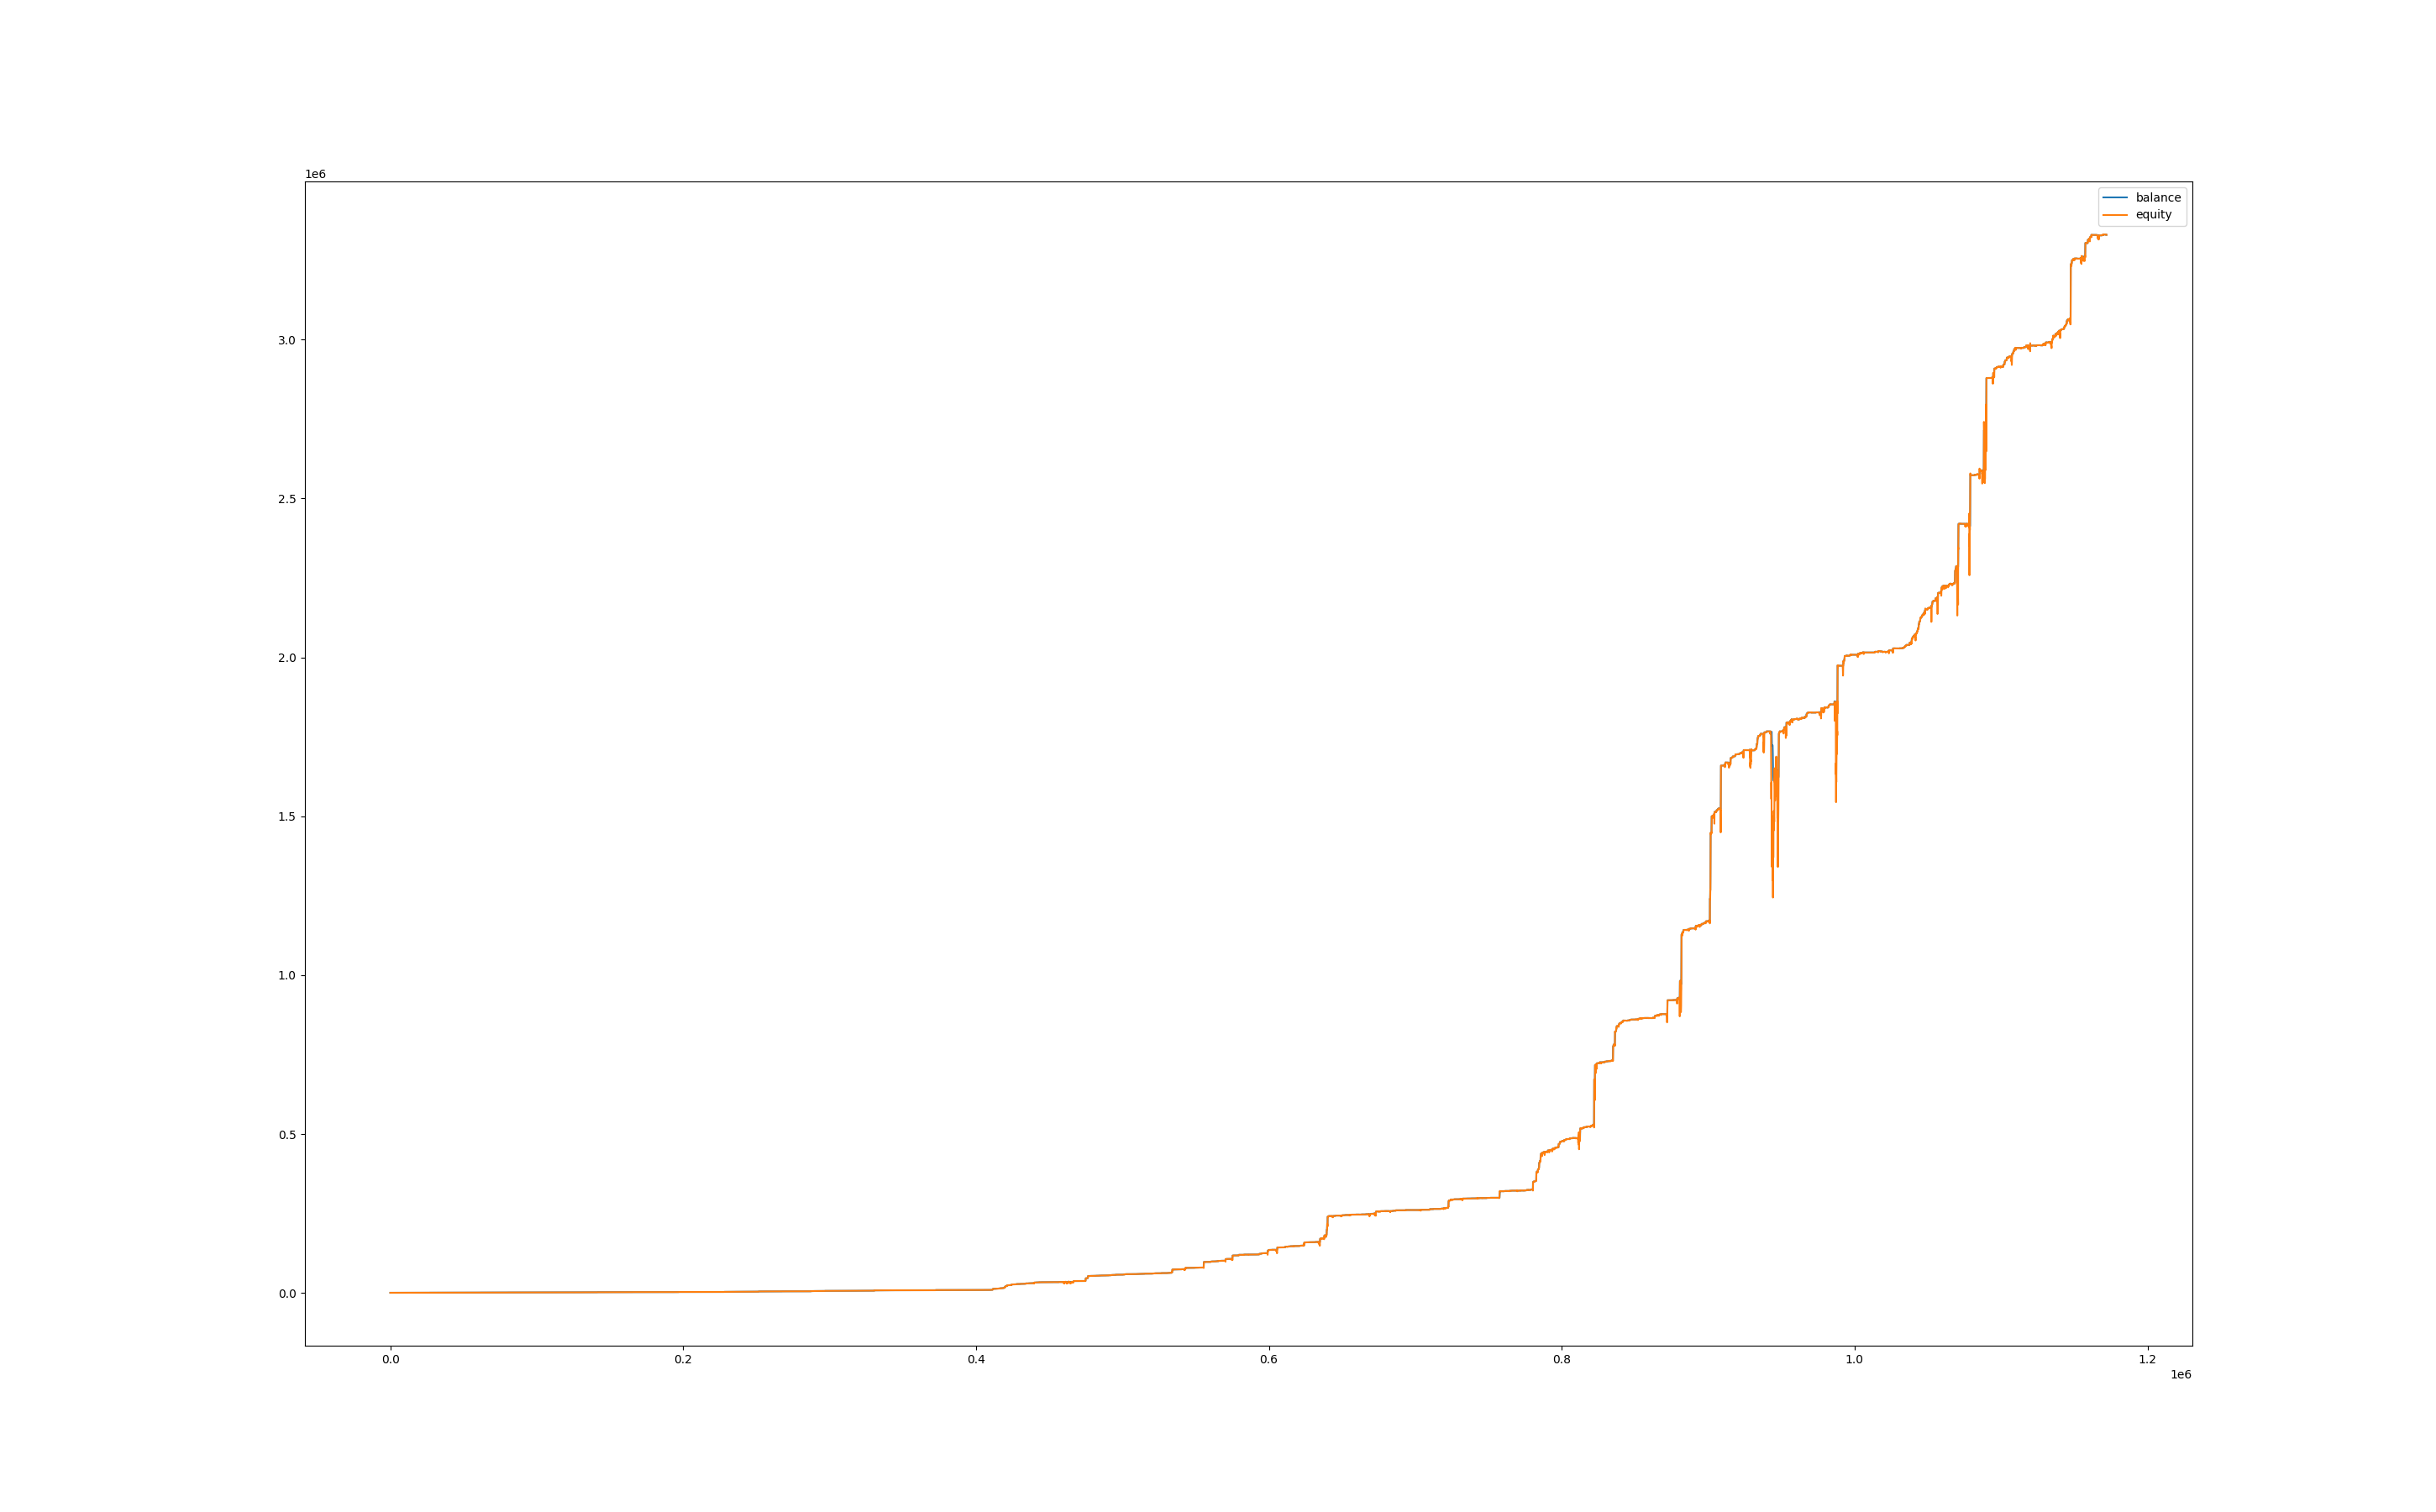

Source data for this figure (header and first rows):
, balance, equity, balance_btc, equity_btc
0, 1000, 1000, 0.0, 0.0
60, 1000, 1000, 0.0, 0.0
120, 1000, 1000, 0.0, 0.0
180, 1000, 1000, 0.0, 0.0
240, 1000, 1000, 0.0, 0.0
300, 1001, 1000, 0.0, 0.0
360, 1001, 1001, 0.0, 0.0
420, 1002, 1001, 0.0, 0.0
480, 1004, 1002, 0.0, 0.0
540, 1004, 1004, 0.0, 0.0
600, 1004, 1004, 0.0, 0.0
660, 1006, 1004, 0.0, 0.0
720, 1006, 1006, 0.0, 0.0
780, 1006, 1006, 0.0, 0.0
840, 1006, 1005, 0.0, -1.053
900, 1008, 1006, 0.0, 0.0
960, 1008, 1008, 0.0, 0.0
1020, 1008, 1008, 0.0, 0.0
1080, 1008, 1008, 0.0, 0.0
1140, 1008, 1008, 0.0, 0.0
1200, 1008, 1008, 0.0, 0.0
1260, 1008, 1008, 0.0, 0.0
1320, 1008, 1008, 0.0, 0.0
1380, 1008, 1008, 0.0, 0.0
1440, 1008, 1008, 0.0, 0.0
1500, 1008, 1008, 0.0, 0.0
1560, 1008, 1008, 0.0, 0.0
1620, 1008, 1008, 0.0, 0.0
1680, 1008, 1008, 0.0, 0.0
1740, 1008, 1008, 0.0, 0.0
1800, 1008, 1008, 0.0, 0.0
1860, 1008, 1008, 0.0, 0.0
1920, 1008, 1008, 0.0, 0.0
1980, 1008, 1008, 0.0, 0.0
2040, 1008, 1008, 0.0, 0.0
2100, 1009, 1008, 0.0, 0.0
2160, 1009, 1009, 0.0, 0.0
2220, 1009, 1009, 0.0, 0.0
2280, 1009, 1009, 0.0, 0.3637
2340, 1009, 1009, 0.0, 0.0
2400, 1009, 1009, 0.0, 0.0
2460, 1009, 1009, 0.0, 0.0
2520, 1009, 1009, 0.0, 0.0
2580, 1009, 1009, 0.0, 0.0
2640, 1010, 1006, 0.0, -3.153
2700, 1012, 1010, 0.0, 0.0
2760, 1012, 1012, 0.0, 0.0
2820, 1012, 1010, 0.0, -1.645
2880, 1012, 1010, 0.0, -2.012
2940, 1012, 1012, 0.0, 0.0
3000, 1012, 1012, 0.0, 0.0
3060, 1012, 1010, 0.0, -1.382
3120, 1012, 1012, 0.0, 0.0
3180, 1012, 1012, 0.0, 0.0
3240, 1012, 1012, 0.0, 0.0
3300, 1012, 1012, 0.0, 0.0
3360, 1012, 1012, 0.0, 0.0
3420, 1012, 1012, 0.0, 0.0
3480, 1014, 1014, 0.0, 1.923
3540, 1014, 1014, 0.0, 0.0
... 19,475 more rows
